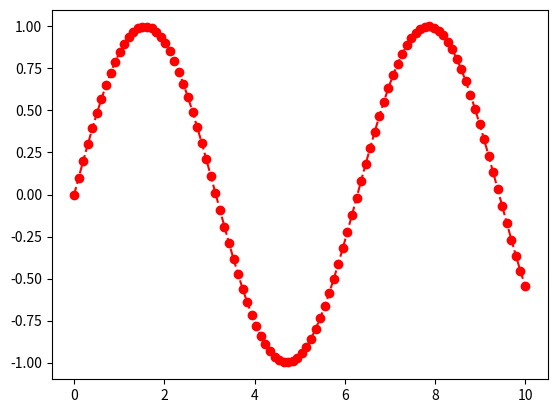

Reproduce this figure in Python.
import numpy as np
import matplotlib.pyplot as plt

x = np.linspace(0, 10, 100)
y = np.sin(x)

fig, ax = plt.subplots() # create the figure and the axes

# add some colours
ax.plot(x, y, color='red', linestyle='--', marker='o', label='red line') # plot the axes
plt.show() # and sow the plot
